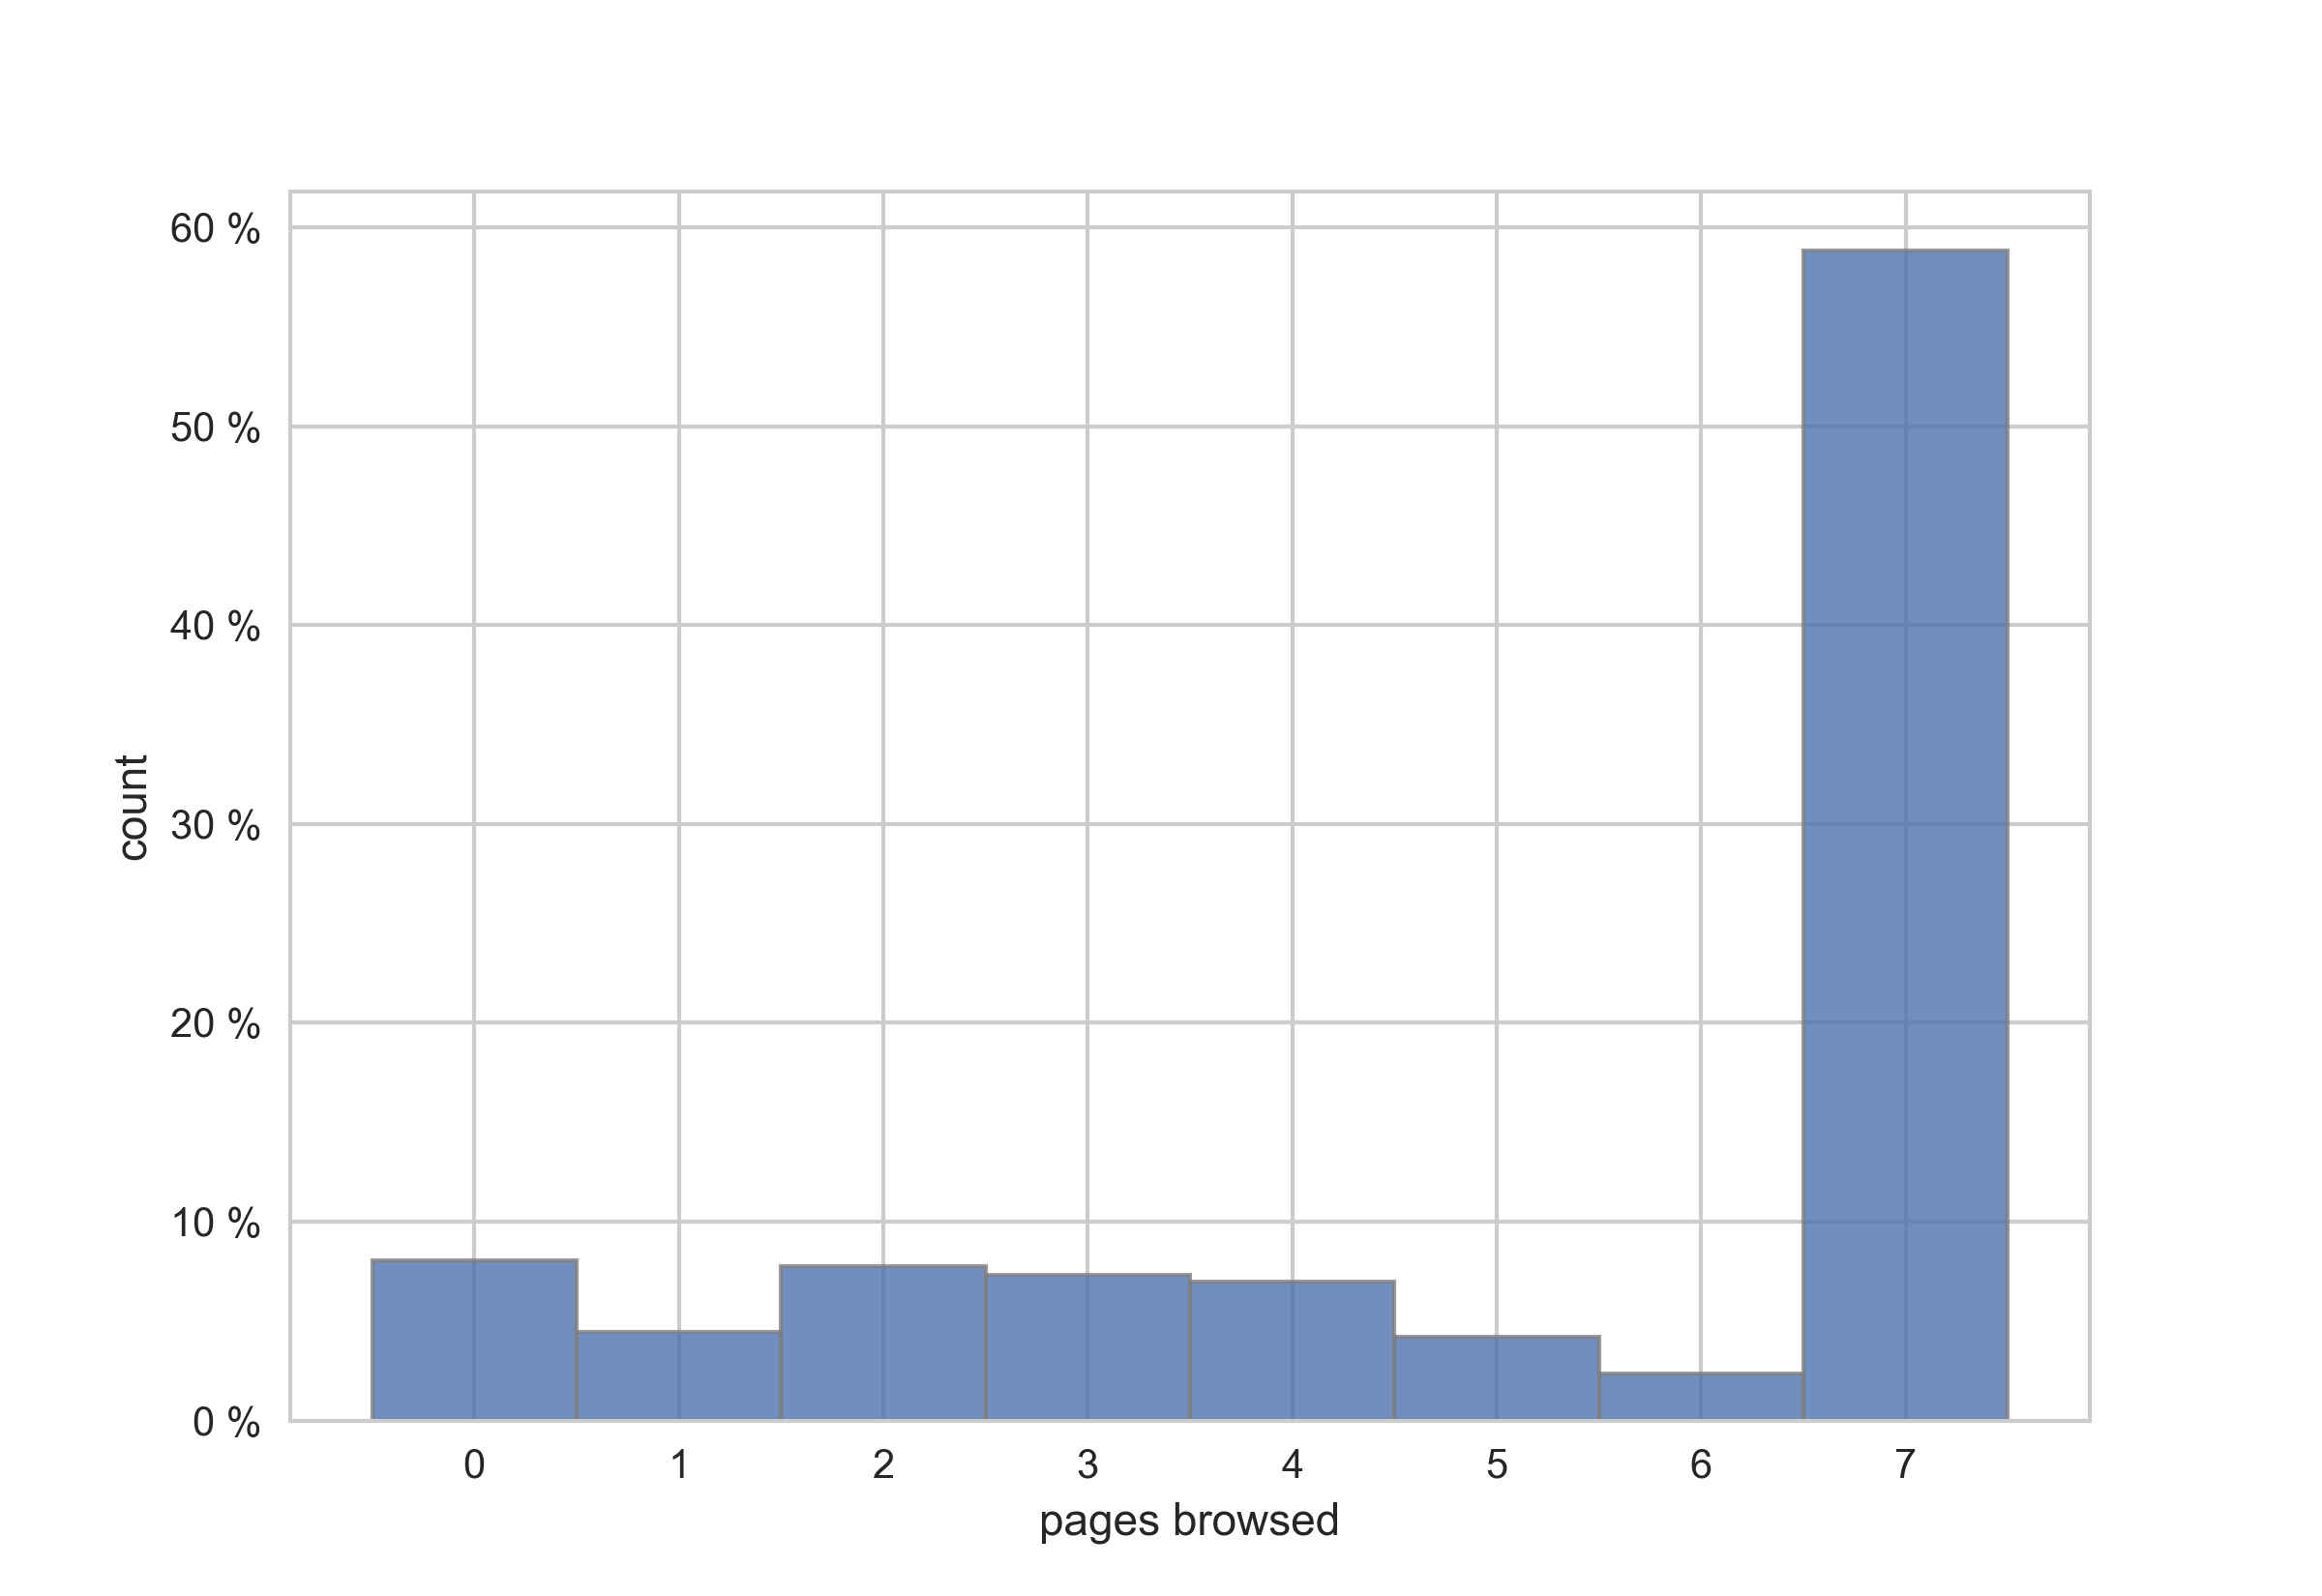

Source data for this figure (header and first rows):
4, , 0, , 179
3, , 1, , 99
2, , 2, , 173
7, , 3, , 162
3, , 4, , 154
7, , 5, , 94
7, , 6, , 52
3, , 7, , 1307
7, , , , 
2, , , , 
2, , , , 
7, , , , 
2, , , , 
6, , , , 
5, , , , 
7, , , , 
7, , , , 
4, , , , 
1, , , , 
2, , , , 
6, , , , 
7, , , , 
7, , , , 
7, , , , 
0, , , , 
3, , , , 
0, , , , 
3, , , , 
2, , , , 
0, , , , 
7, , , , 
7, , , , 
7, , , , 
1, , , , 
0, , , , 
7, , , , 
7, , , , 
3, , , , 
0, , , , 
7, , , , 
7, , , , 
2, , , , 
0, , , , 
3, , , , 
3, , , , 
7, , , , 
1, , , , 
7, , , , 
7, , , , 
0, , , , 
6, , , , 
4, , , , 
7, , , , 
4, , , , 
7, , , , 
7, , , , 
7, , , , 
7, , , , 
7, , , , 
7, , , , 
7, , , , 
... 2,164 more rows
